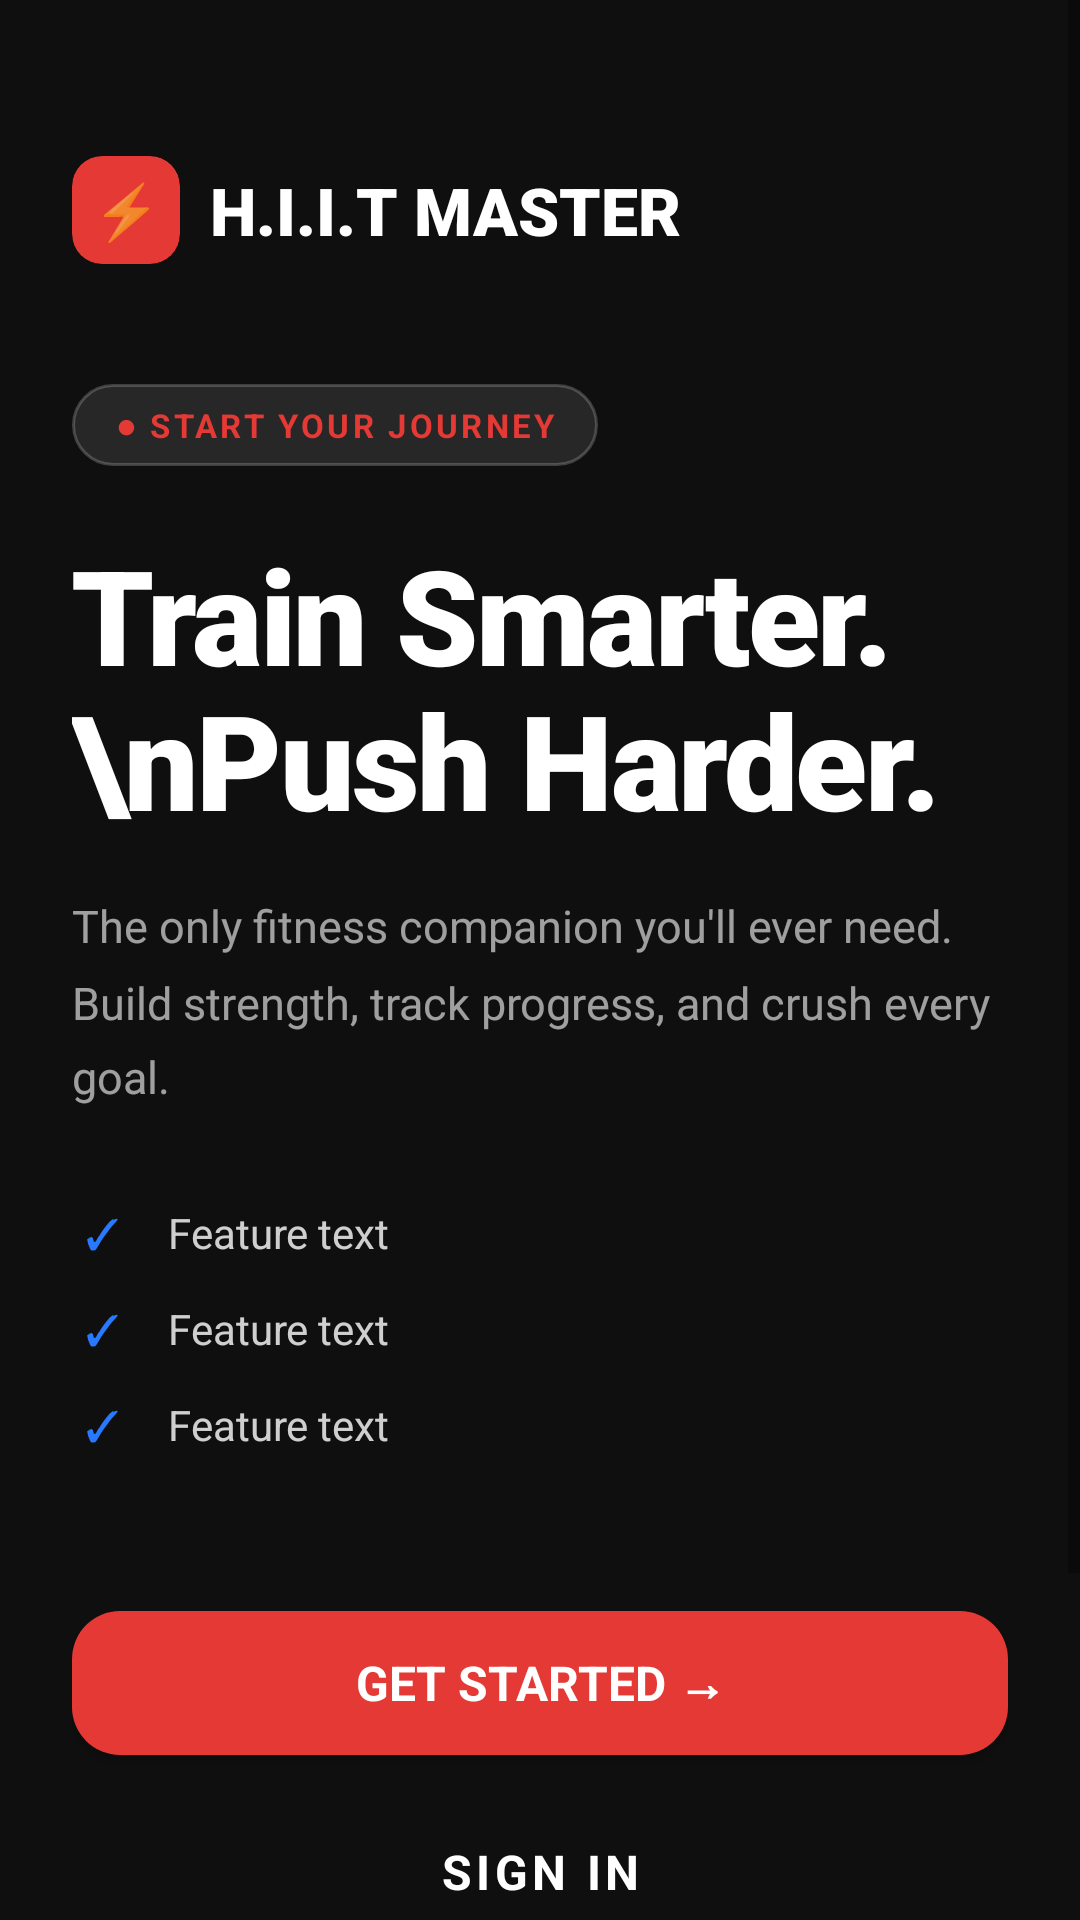

Write the Android layout XML for this screen, with the resource values it uses.
<!-- AndroidManifest.xml: application theme Base.Theme.HIITMasterApp -->
<!-- res/layout/activity_welcome.xml -->
<?xml version="1.0" encoding="utf-8"?>
<ScrollView xmlns:android="http://schemas.android.com/apk/res/android"
    xmlns:app="http://schemas.android.com/apk/res-auto"
    android:layout_width="match_parent"
    android:layout_height="match_parent"
    android:background="@color/fit_dark"
    android:fillViewport="true">

    <LinearLayout
        android:layout_width="match_parent"
        android:layout_height="wrap_content"
        android:orientation="vertical"
        android:paddingBottom="24dp">

        
        <LinearLayout
            android:layout_width="match_parent"
            android:layout_height="wrap_content"
            android:orientation="horizontal"
            android:paddingStart="24dp"
            android:paddingTop="52dp"
            android:paddingEnd="24dp"
            android:gravity="center_vertical">

            <androidx.cardview.widget.CardView
                android:layout_width="36dp"
                android:layout_height="36dp"
                app:cardCornerRadius="10dp"
                app:cardBackgroundColor="@color/fit_red"
                app:cardElevation="0dp">
                <TextView
                    android:layout_width="match_parent"
                    android:layout_height="match_parent"
                    android:text="⚡"
                    android:gravity="center"
                    android:textSize="18sp" />
            </androidx.cardview.widget.CardView>

            <TextView
                android:layout_width="wrap_content"
                android:layout_height="wrap_content"
                android:text="H.I.I.T MASTER"
                android:textColor="@color/white"
                android:textSize="22sp"
                android:textStyle="bold"
                android:fontFamily="sans-serif-black"
                android:layout_marginStart="10dp" />
        </LinearLayout>

        
        <LinearLayout
            android:layout_width="match_parent"
            android:layout_height="wrap_content"
            android:orientation="vertical"
            android:paddingStart="24dp"
            android:paddingEnd="24dp"
            android:paddingTop="40dp">

            
            <TextView
                android:layout_width="wrap_content"
                android:layout_height="wrap_content"
                android:text="● Start Your Journey"
                android:textColor="@color/fit_red"
                android:textSize="11sp"
                android:textStyle="bold"
                android:textAllCaps="true"
                android:letterSpacing="0.1"
                android:background="@drawable/bg_pill"
                android:paddingStart="14dp"
                android:paddingEnd="14dp"
                android:paddingTop="6dp"
                android:paddingBottom="6dp"
                android:layout_marginBottom="20dp" />

            
            <TextView
                android:id="@+id/tv_headline"
                android:layout_width="match_parent"
                android:layout_height="wrap_content"
                android:text="Train Smarter.\nPush Harder."
                android:textColor="@color/white"
                android:textSize="44sp"
                android:fontFamily="sans-serif-black"
                android:letterSpacing="-0.02"
                android:lineSpacingMultiplier="0.95"
                android:layout_marginBottom="16dp" />

            
            <TextView
                android:layout_width="match_parent"
                android:layout_height="wrap_content"
                android:text="The only fitness companion you'll ever need. Build strength, track progress, and crush every goal."
                android:textColor="@color/white_60"
                android:textSize="15sp"
                android:lineSpacingMultiplier="1.4"
                android:layout_marginBottom="32dp" />

            
            <LinearLayout
                android:layout_width="match_parent"
                android:layout_height="wrap_content"
                android:orientation="vertical"
                android:layout_marginBottom="40dp">

                <include layout="@layout/item_feature" android:id="@+id/feature_1" />
                <include layout="@layout/item_feature" android:id="@+id/feature_2" />
                <include layout="@layout/item_feature" android:id="@+id/feature_3" />
            </LinearLayout>

            
            <Button
                android:id="@+id/btn_get_started"
                android:layout_width="match_parent"
                android:layout_height="wrap_content"
                android:text="Get Started →"
                android:textColor="@color/white"
                android:textSize="16sp"
                android:textStyle="bold"
                android:background="@drawable/btn_red_ripple"
                android:layout_marginBottom="12dp" />

            <Button
                android:id="@+id/btn_sign_in"
                style="@style/Button.Ghost"
                android:layout_width="match_parent"
                android:layout_height="wrap_content"
                android:layout_marginBottom="32dp"
                android:text="Sign In"
                android:textColor="@color/white"
                android:textSize="16sp"
                android:textStyle="bold" />
        </LinearLayout>

        
        <LinearLayout
            android:layout_width="match_parent"
            android:layout_height="wrap_content"
            android:orientation="horizontal"
            android:layout_marginStart="24dp"
            android:layout_marginEnd="24dp"
            android:paddingStart="24dp"
            android:paddingEnd="24dp">

            <androidx.cardview.widget.CardView
                android:layout_width="0dp"
                android:layout_height="wrap_content"
                android:layout_weight="1"
                app:cardCornerRadius="16dp"
                app:cardBackgroundColor="#0DFFFFFF"
                app:cardElevation="0dp">
                <LinearLayout
                    android:layout_width="match_parent"
                    android:layout_height="wrap_content"
                    android:orientation="vertical"
                    android:gravity="center"
                    android:padding="16dp">
                    <TextView
                        android:layout_width="wrap_content"
                        android:layout_height="wrap_content"
                        android:text="50K+"
                        android:textColor="@color/white"
                        android:textSize="20sp"
                        android:textStyle="bold"
                        android:fontFamily="sans-serif-black" />
                    <TextView
                        android:layout_width="wrap_content"
                        android:layout_height="wrap_content"
                        android:text="Athletes"
                        android:textColor="@color/white_40"
                        android:textSize="11sp" />
                </LinearLayout>
            </androidx.cardview.widget.CardView>

            <View android:layout_width="2dp" android:layout_height="match_parent" android:background="@color/white_10" />

            <androidx.cardview.widget.CardView
                android:layout_width="0dp"
                android:layout_height="wrap_content"
                android:layout_weight="1"
                app:cardCornerRadius="0dp"
                app:cardBackgroundColor="#0DFFFFFF"
                app:cardElevation="0dp">
                <LinearLayout
                    android:layout_width="match_parent"
                    android:layout_height="wrap_content"
                    android:orientation="vertical"
                    android:gravity="center"
                    android:padding="16dp">
                    <TextView
                        android:layout_width="wrap_content"
                        android:layout_height="wrap_content"
                        android:text="2M+"
                        android:textColor="@color/white"
                        android:textSize="20sp"
                        android:textStyle="bold"
                        android:fontFamily="sans-serif-black" />
                    <TextView
                        android:layout_width="wrap_content"
                        android:layout_height="wrap_content"
                        android:text="Workouts"
                        android:textColor="@color/white_40"
                        android:textSize="11sp" />
                </LinearLayout>
            </androidx.cardview.widget.CardView>

            <View android:layout_width="2dp" android:layout_height="match_parent" android:background="@color/white_10" />

            <androidx.cardview.widget.CardView
                android:layout_width="0dp"
                android:layout_height="wrap_content"
                android:layout_weight="1"
                app:cardCornerRadius="16dp"
                app:cardBackgroundColor="#0DFFFFFF"
                app:cardElevation="0dp">
                <LinearLayout
                    android:layout_width="match_parent"
                    android:layout_height="wrap_content"
                    android:orientation="vertical"
                    android:gravity="center"
                    android:padding="16dp">
                    <TextView
                        android:layout_width="wrap_content"
                        android:layout_height="wrap_content"
                        android:text="4.9★"
                        android:textColor="@color/white"
                        android:textSize="20sp"
                        android:textStyle="bold"
                        android:fontFamily="sans-serif-black" />
                    <TextView
                        android:layout_width="wrap_content"
                        android:layout_height="wrap_content"
                        android:text="Rating"
                        android:textColor="@color/white_40"
                        android:textSize="11sp" />
                </LinearLayout>
            </androidx.cardview.widget.CardView>

        </LinearLayout>

    </LinearLayout>
</ScrollView>
<!-- res/layout/item_feature.xml (included above) -->
<?xml version="1.0" encoding="utf-8"?>
<LinearLayout xmlns:android="http://schemas.android.com/apk/res/android"
    android:layout_width="match_parent"
    android:layout_height="wrap_content"
    android:orientation="horizontal"
    android:gravity="center_vertical"
    android:layout_marginBottom="12dp">

    <TextView
        android:layout_width="20dp"
        android:layout_height="20dp"
        android:text="✓"
        android:textColor="@color/fit_blue"
        android:textSize="14sp"
        android:gravity="center" />

    <TextView
        android:id="@+id/tv_feature_text"
        android:layout_width="0dp"
        android:layout_height="wrap_content"
        android:layout_weight="1"
        android:text="Feature text"
        android:textColor="@color/white_80"
        android:textSize="14sp"
        android:layout_marginStart="12dp" />

</LinearLayout>
<!-- resources referenced by this layout -->
<resources>
  <color name="fit_blue">#2979FF</color>
  <color name="fit_dark">#0F0F0F</color>
  <color name="fit_red">#E53935</color>
  <color name="white">#FFFFFF</color>
  <color name="white_10">#1AFFFFFF</color>
  <color name="white_40">#66FFFFFF</color>
  <color name="white_60">#99FFFFFF</color>
  <color name="white_80">#CCFFFFFF</color>
  <!-- drawable bg_pill (drawable) -->
  <?xml version="1.0" encoding="utf-8"?>
  <shape xmlns:android="http://schemas.android.com/apk/res/android"
      android:shape="rectangle">
      <solid android:color="#1AFFFFFF" />
      <stroke android:width="1dp" android:color="#33FFFFFF" />
      <corners android:radius="100dp" />
  </shape>
  <!-- drawable btn_red_ripple (drawable) -->
  <?xml version="1.0" encoding="utf-8"?>
  <ripple xmlns:android="http://schemas.android.com/apk/res/android"
      android:color="#40FFFFFF">
      <item android:id="@android:id/background">
          <shape android:shape="rectangle">
              <solid android:color="#E53935" />
              <corners android:radius="16dp" />
          </shape>
      </item>
  </ripple>
  <style name="Button.Ghost" parent="Widget.MaterialComponents.Button.OutlinedButton">
          <item name="android:textColor">@color/white</item>
          <item name="strokeColor">@color/white_20</item>
          <item name="android:textStyle">bold</item>
          <item name="android:textSize">16sp</item>
          <item name="cornerRadius">16dp</item>
          <item name="android:paddingTop">16dp</item>
          <item name="android:paddingBottom">16dp</item>
      </style>
  <style name="Base.Theme.HIITMasterApp" parent="Theme.MaterialComponents.DayNight.NoActionBar">
          <item name="colorPrimary">@color/fit_red</item>
          <item name="colorPrimaryVariant">@color/fit_red_dark</item>
          <item name="colorOnPrimary">@color/white</item>
          <item name="colorSecondary">@color/fit_blue</item>
          <item name="colorOnSecondary">@color/white</item>
          <item name="android:colorBackground">@color/fit_dark</item>
          <item name="android:statusBarColor">@color/fit_dark</item>
          <item name="android:navigationBarColor">@color/fit_dark</item>
          <item name="android:windowLightStatusBar">false</item>
          <item name="android:fontFamily">sans-serif</item>
      </style>
  <color name="white_20">#33FFFFFF</color>
  <color name="fit_red_dark">#B71C1C</color>
</resources>
